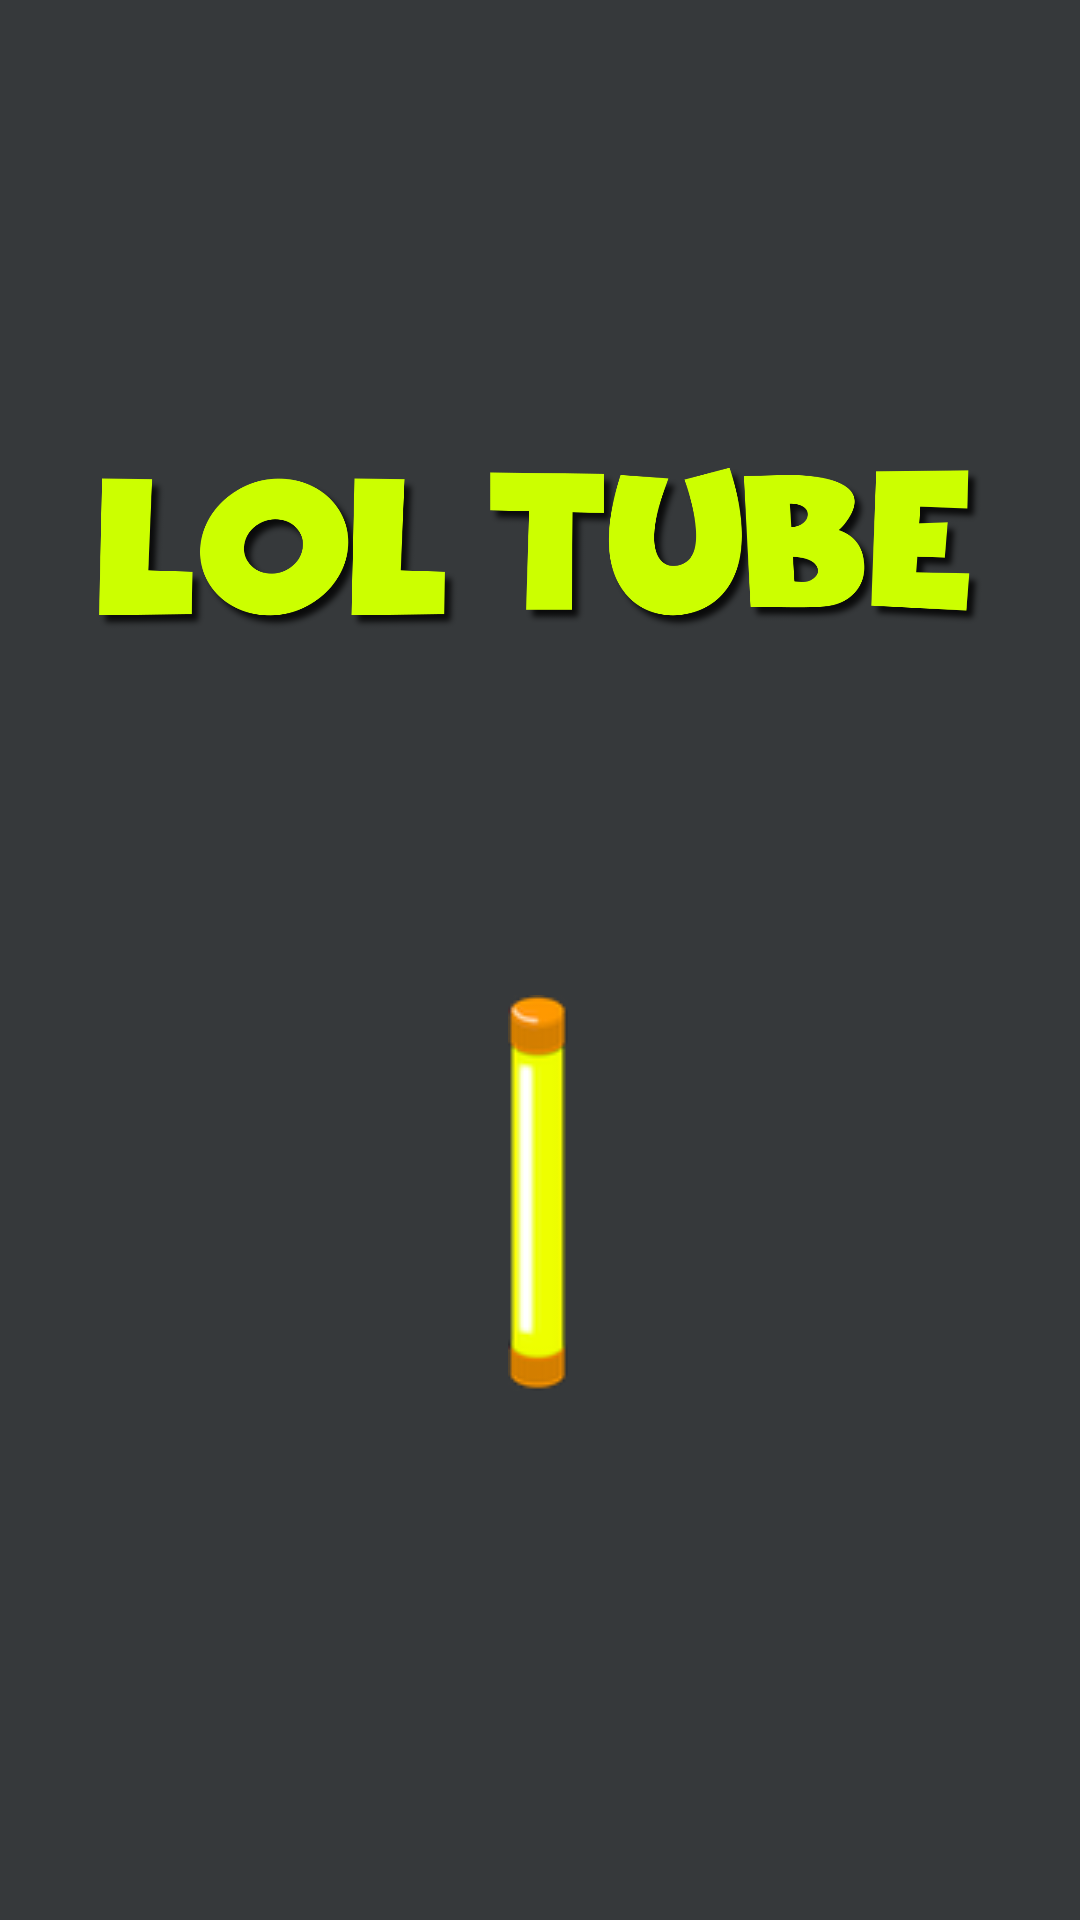

Produce the Android XML layout that renders to this screen, including the resource entries it uses.
<!-- AndroidManifest.xml: activity theme Theme.LOLTube -->
<!-- res/layout/activity_splash.xml -->
<?xml version="1.0" encoding="utf-8"?>
<androidx.constraintlayout.widget.ConstraintLayout xmlns:android="http://schemas.android.com/apk/res/android"
    xmlns:app="http://schemas.android.com/apk/res-auto"
    xmlns:tools="http://schemas.android.com/tools"
    android:layout_width="match_parent"
    android:layout_height="match_parent"
    tools:context=".SplashActivity"
    android:background="@color/onyx">

    <ImageView
        android:id="@+id/splash_message"
        android:layout_width="295dp"
        android:layout_height="85dp"
        android:contentDescription="@string/welcome_text_img_description"
        app:layout_constraintBottom_toBottomOf="parent"
        app:layout_constraintEnd_toEndOf="parent"
        app:layout_constraintStart_toStartOf="parent"
        app:layout_constraintTop_toTopOf="parent"
        app:layout_constraintVertical_bias="0.253"
        app:srcCompat="@drawable/welcome_message" />

    <ImageView
        android:id="@+id/splash_stick"
        android:layout_width="wrap_content"
        android:layout_height="wrap_content"

        android:contentDescription="@string/spinning_stick_img_description"
        app:layout_constraintBottom_toBottomOf="parent"
        app:layout_constraintEnd_toEndOf="parent"
        app:layout_constraintHorizontal_bias="0.498"
        app:layout_constraintStart_toStartOf="parent"
        app:layout_constraintTop_toBottomOf="@+id/splash_message"
        app:layout_constraintVertical_bias="0.376"
        app:srcCompat="@drawable/stick_small" />

</androidx.constraintlayout.widget.ConstraintLayout>
<!-- resources referenced by this layout -->
<resources>
  <color name="onyx">#36393b</color>
  <!-- drawable stick_small: png bitmap (drawable, 2694 bytes) -->
  <!-- drawable welcome_message: png bitmap (drawable, 90872 bytes) -->
  <string name="spinning_stick_img_description">Tubo animato</string>
  <string name="welcome_text_img_description">LOL Tube</string>
  <style name="Theme.LOLTube" parent="Theme.MaterialComponents.DayNight.NoActionBar">
          
          <item name="colorPrimary">@color/electric_lime</item>
          <item name="colorPrimaryVariant">@color/electric_lime</item>
          <item name="colorOnPrimary">@color/electric_lime</item>
          
          <item name="colorSecondary">@color/yellow_orange_color_wheel</item>
          <item name="colorSecondaryVariant">@color/yellow_orange_color_wheel</item>
          <item name="colorOnSecondary">@color/yellow_orange_color_wheel</item>
          
          <item name="android:statusBarColor" tools:targetApi="l">@color/onyx</item>
          
          <item name="android:windowActionBar">false</item>
          <item name="android:windowNoTitle">true</item>
      </style>
  <color name="electric_lime">#ccff00</color>
  <color name="yellow_orange_color_wheel">#ff9900</color>
</resources>
